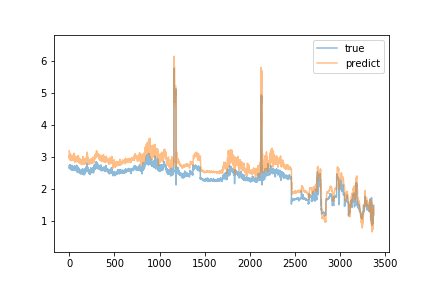

The file beside this chart, header and first rows:
predict, true
3.193, 2.66
2.98, 2.68
3.055, 2.74
2.944, 2.63
3.059, 2.63
2.907, 2.74
3.07, 2.71
3.026, 2.71
3.005, 2.67
3.038, 2.7
3.064, 2.72
3.062, 2.72
3.05, 2.76
3.114, 2.69
3.02, 2.71
3.001, 2.63
2.93, 2.62
2.931, 2.61
2.974, 2.67
2.966, 2.64
2.881, 2.72
3.044, 2.62
2.952, 2.7
2.972, 2.66
2.912, 2.63
3.027, 2.59
2.937, 2.66
2.954, 2.71
2.927, 2.72
2.955, 2.65
2.978, 2.74
3.023, 2.59
3.029, 2.63
3.048, 2.61
2.992, 2.61
2.983, 2.61
2.959, 2.58
2.972, 2.62
2.93, 2.58
2.911, 2.59
2.947, 2.65
2.919, 2.62
2.891, 2.67
2.947, 2.66
2.958, 2.67
3.036, 2.69
3.027, 2.58
3.021, 2.69
3.089, 2.64
3.086, 2.65
3.1, 2.63
2.982, 2.65
3.001, 2.6
3.03, 2.63
2.974, 2.68
2.962, 2.7
3.119, 2.64
3.005, 2.63
2.936, 2.68
2.996, 2.73
... 3,311 more rows
